The GitHub repository litchi1058-web/RAG contains a labelled image folder "plantvillage" with 3 categories: apple brown spot, apple normal, apple black spot. Examples follow, each with its label.

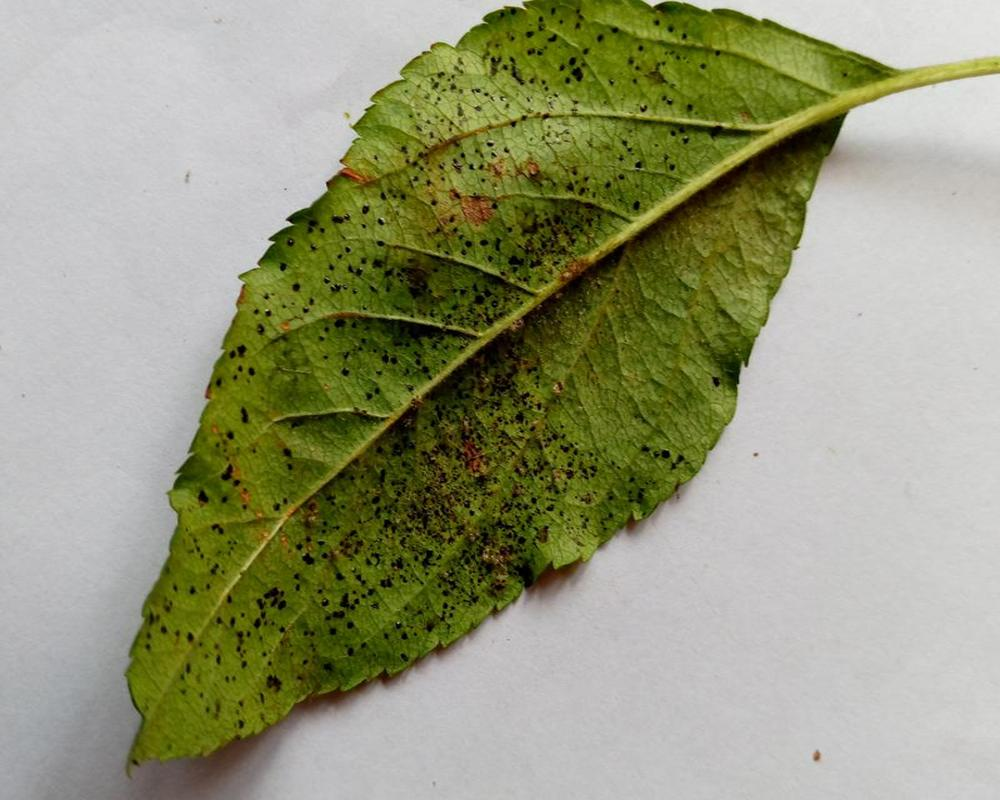
Label: apple black spot

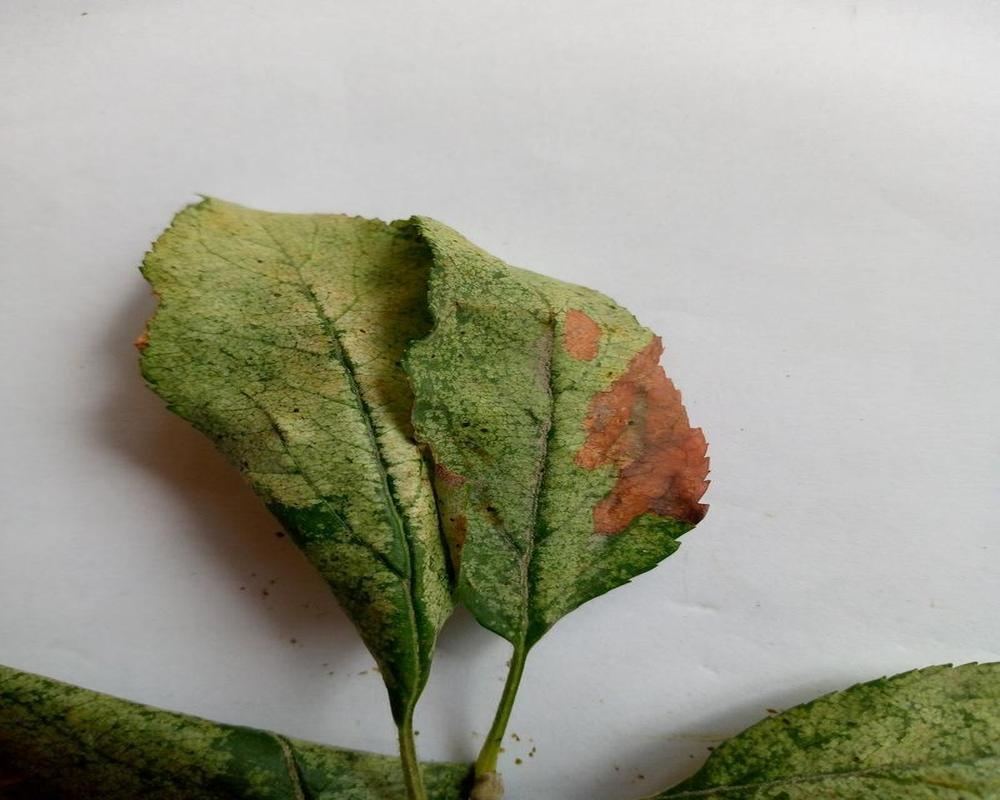
Label: apple brown spot

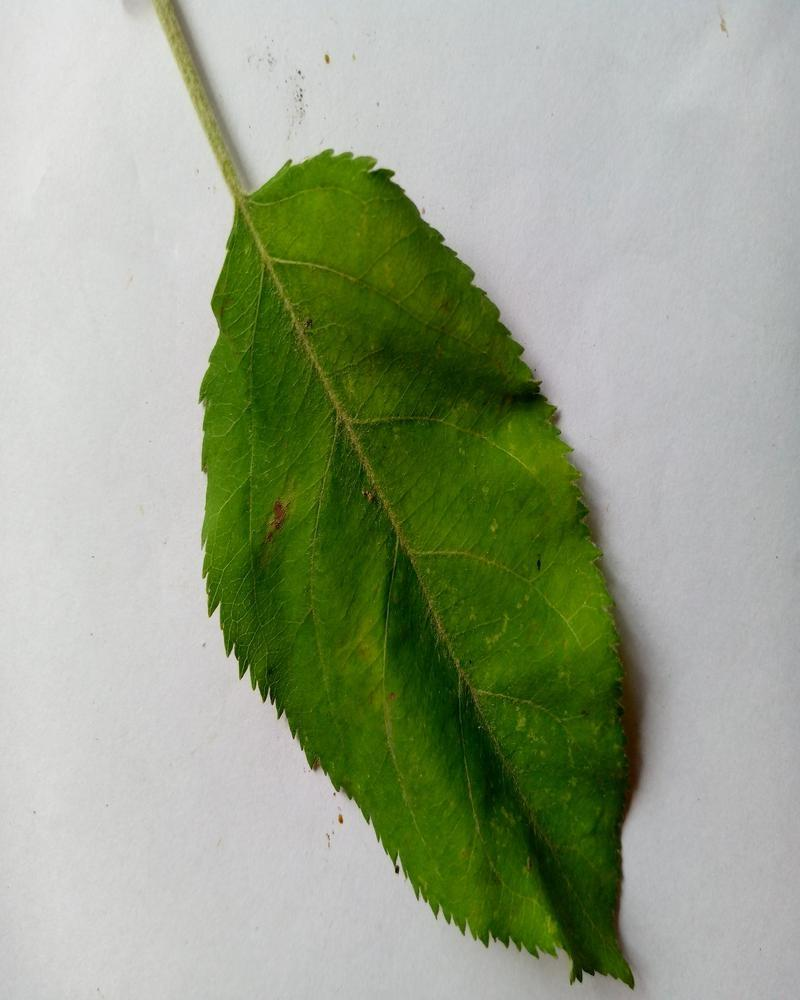
Label: apple normal

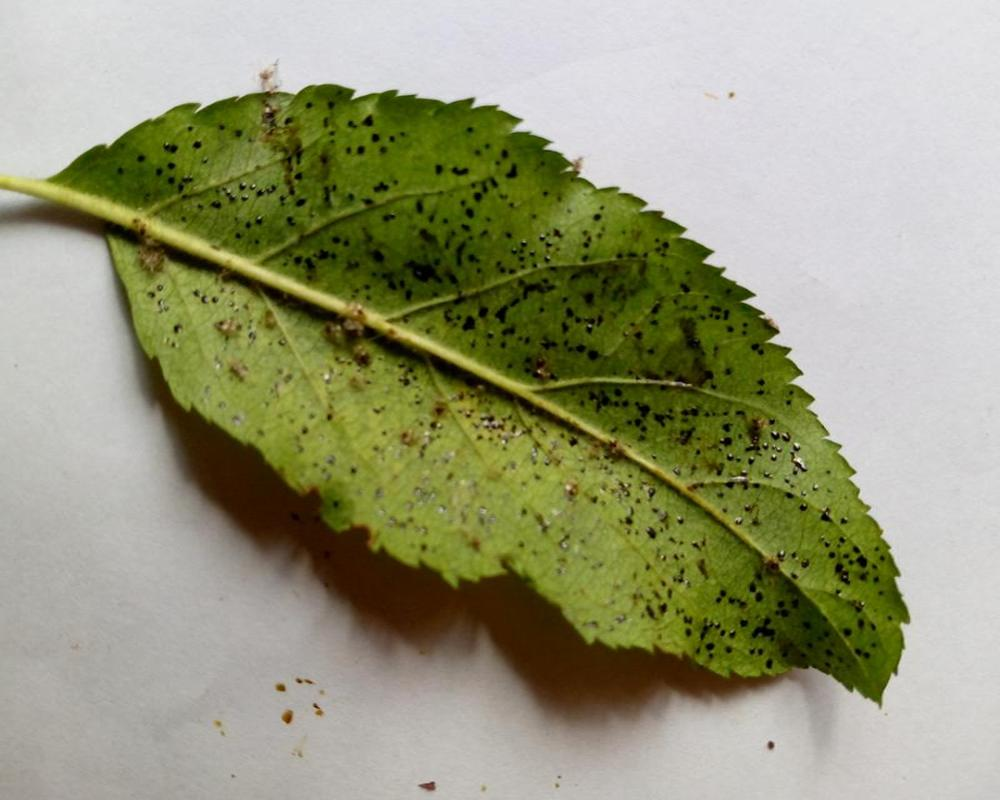
Label: apple black spot

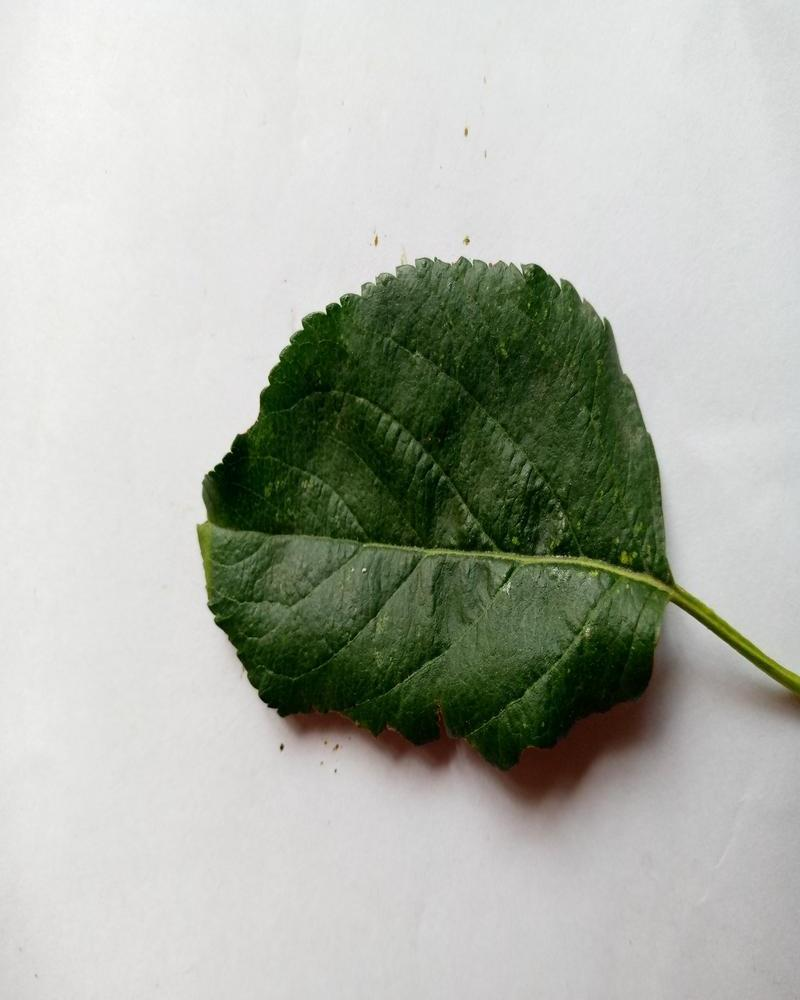
Label: apple normal

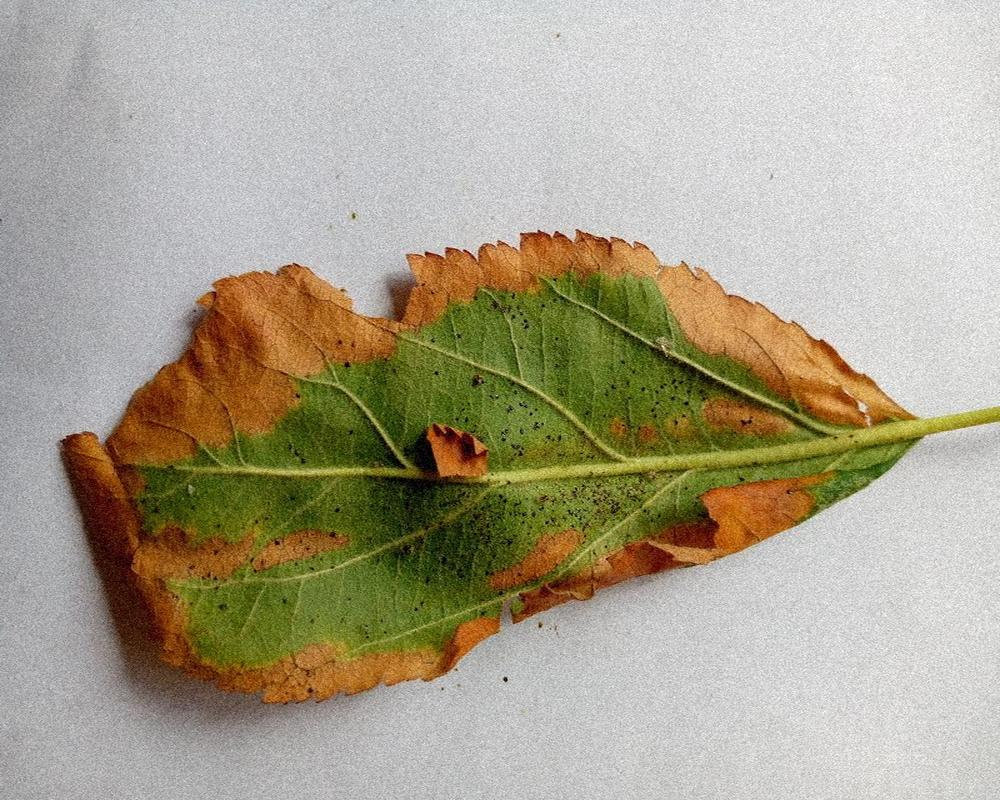
Label: apple brown spot
